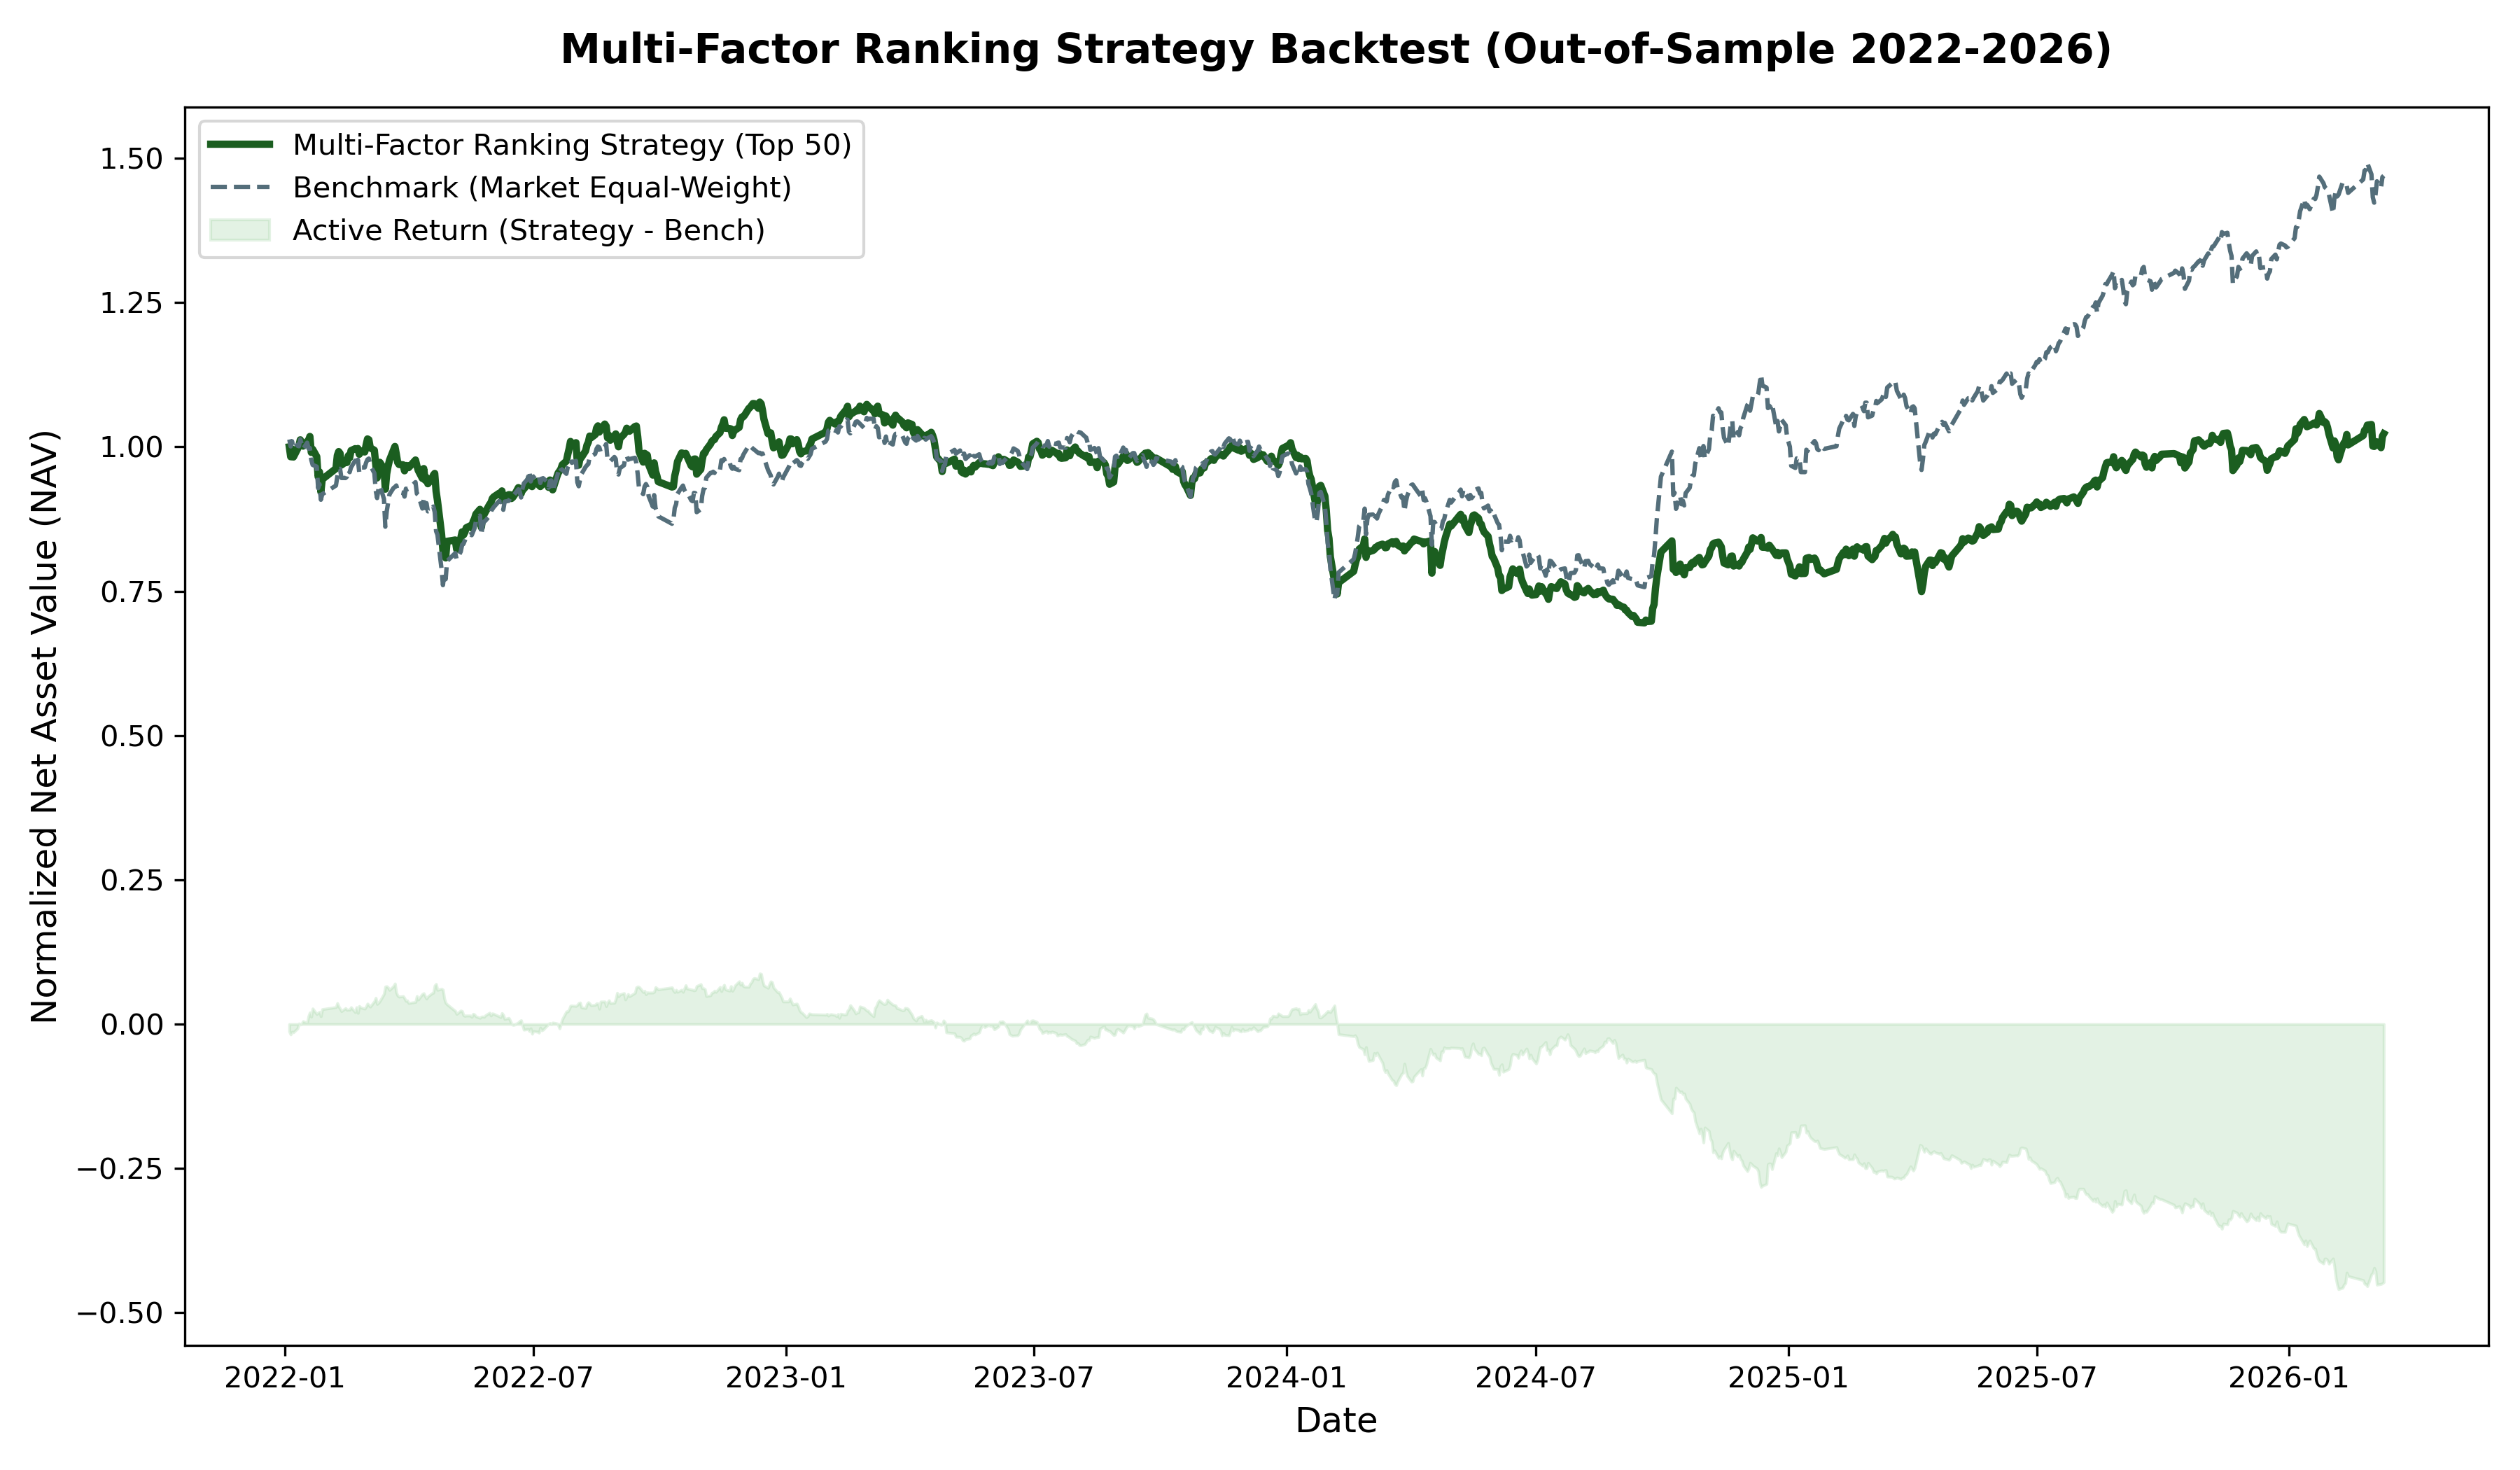

Source data for this figure (header and first rows):
trade_date, nav, cash, holdings_val, benchmark
2022-01-04, 1000000, 1000000, 0.0, 1012861
2022-01-05, 982943, 0.0, 982943, 1000829
2022-01-06, 996509, 0.0, 996509, 1009825
2022-01-07, 982485, 0.0, 982485, 996675
2022-01-10, 996494, 0.0, 996494, 1003896
2022-01-11, 1002242, 0.0, 1002242, 1001120
2022-01-12, 1012322, 0.0, 1012322, 1013083
2022-01-13, 1005551, 0.0, 1005551, 1005134
2022-01-14, 1001405, 0.0, 1001405, 996496
2022-01-17, 1009560, 0.0, 1009560, 1007305
2022-01-18, 1011071, 0.0, 1011071, 997168
2022-01-19, 1018115, 0.0, 1018115, 997867
2022-01-20, 990505, 0.0, 990505, 977757
2022-01-21, 995887, 0.0, 995887, 968853
2022-01-24, 983183, 0.0, 983183, 965854
2022-01-25, 948283, 0.0, 948283, 928556
2022-01-26, 956709, 0.0, 956709, 935519
2022-01-27, 922022, 0.0, 922022, 908470
2022-01-28, 943864, 0.0, 943864, 918042
2022-02-07, 962464, 0.0, 962464, 933043
2022-02-08, 985235, 0.0, 985235, 948872
2022-02-09, 991939, 0.0, 991939, 961309
2022-02-10, 988738, 0.0, 988738, 962066
2022-02-11, 968553, 0.0, 968553, 946174
2022-02-14, 973711, 0.0, 973711, 946085
2022-02-15, 973033, 0.0, 973033, 948432
2022-02-16, 984734, 0.0, 984734, 959651
2022-02-17, 981190, 0.0, 981190, 956288
2022-02-18, 993646, 0.0, 993646, 964488
2022-02-21, 996947, 0.0, 996947, 976262
2022-02-22, 995669, 0.0, 995669, 966483
2022-02-23, 997223, 0.0, 997223, 977895
2022-02-24, 987178, 0.0, 987178, 955847
2022-02-25, 993076, 0.0, 993076, 964318
2022-02-28, 991243, 0.0, 991243, 964464
2022-03-01, 1003357, 0.0, 1003357, 972858
2022-03-02, 1013787, 0.0, 1013787, 978273
2022-03-03, 1012451, 0.0, 1012451, 979791
2022-03-04, 998458, 0.0, 998458, 968214
2022-03-07, 994184, 0.0, 994184, 954584
2022-03-08, 969998, 0.0, 969998, 924514
2022-03-09, 946196, 0.0, 946196, 911365
2022-03-10, 963896, 0.0, 963896, 927005
2022-03-11, 973272, 0.0, 973272, 933257
2022-03-14, 962145, 0.0, 962145, 909801
2022-03-15, 926791, 0.0, 926791, 861754
2022-03-16, 953441, 0.0, 953441, 887943
2022-03-17, 966495, 0.0, 966495, 903086
2022-03-18, 976711, 0.0, 976711, 917596
2022-03-21, 994882, 0.0, 994882, 928951
2022-03-22, 1000796, 0.0, 1000796, 930513
2022-03-23, 987648, 0.0, 987648, 933179
2022-03-24, 973043, 0.0, 973043, 923805
2022-03-25, 969570, 0.0, 969570, 922019
2022-03-28, 968981, 0.0, 968981, 920555
2022-03-29, 958618, 0.0, 958618, 913910
2022-03-30, 967753, 0.0, 967753, 927589
2022-03-31, 967500, 0.0, 967500, 926592
2022-04-01, 964128, 0.0, 964128, 927742
2022-04-06, 977324, 0.0, 977324, 938962
... 951 more rows
